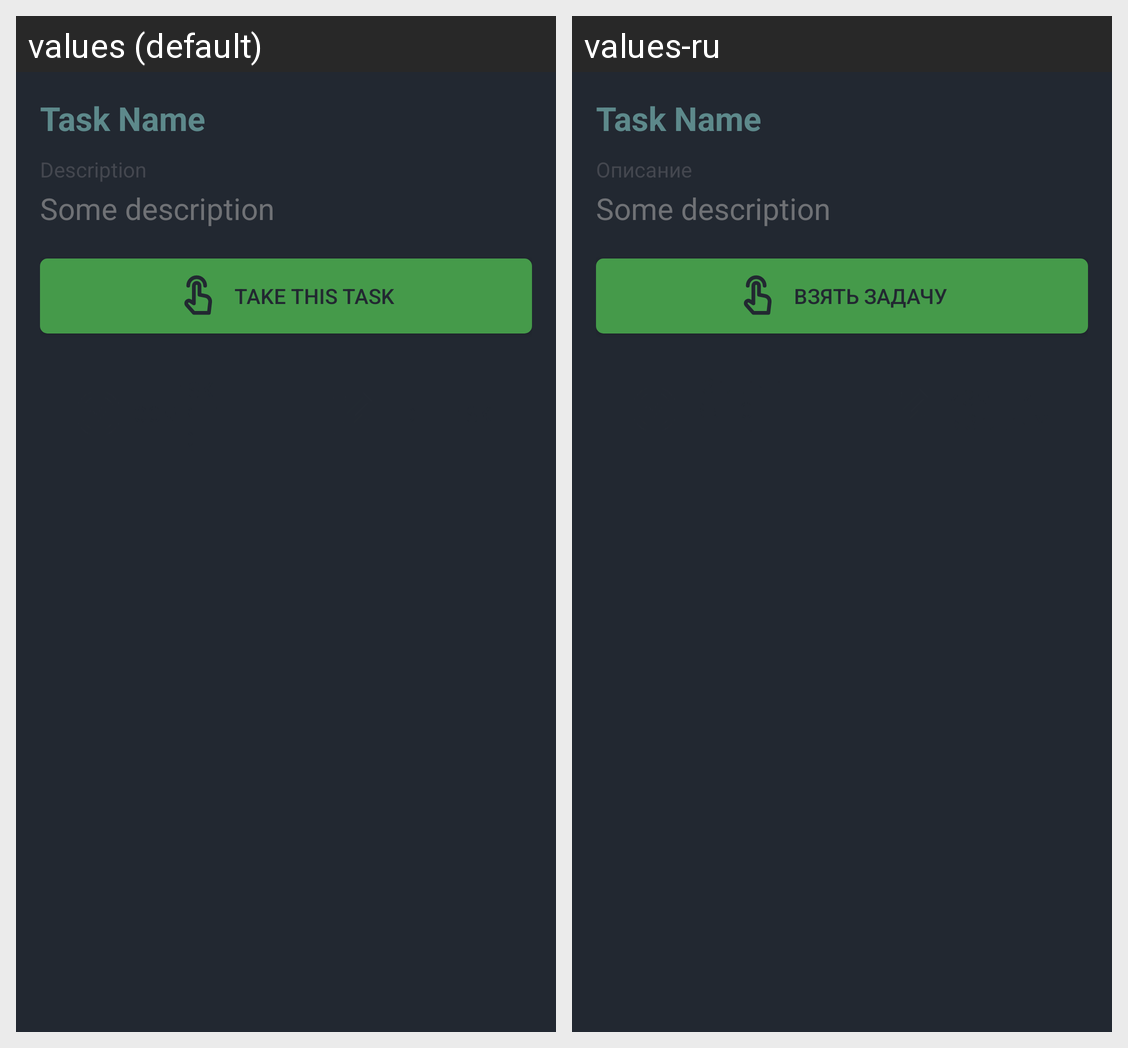

For this localized Android screen grid, give each drawn string resource with its value in every locale shown.
Android screen res/layout/activity_task.xml rendered under 2 locales, left to right: values (default), values-ru. Device: Nexus 5 (rendered at 1080×1920; each locale shown at half size, 540×960, under a caption strip naming it); theme Theme.TaskHub2.
Strings drawn on this screen, with the default value and each locale's value (text and hints the layout hard-codes, and strings that could not be matched under every locale, appear in the picture but are not listed):

task_description
  values: Description
  values-ru: Описание

take_this_task
  values: Take this task
  values-ru: Взять задачу
